Dataset: dataset (GitHub, rizkiamirudin/klasifikasi-jenis-kopi). Classes: arabika, robusta coffee.

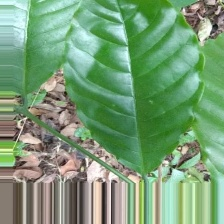
Label: robusta coffee

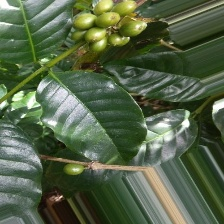
Label: arabika

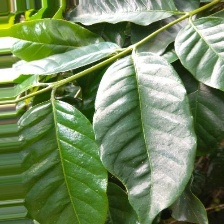
Label: arabika

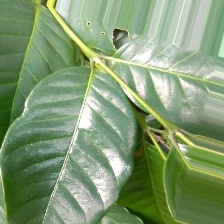
Label: arabika

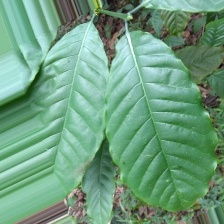
Label: robusta coffee

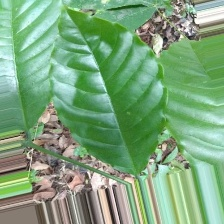
Label: robusta coffee
